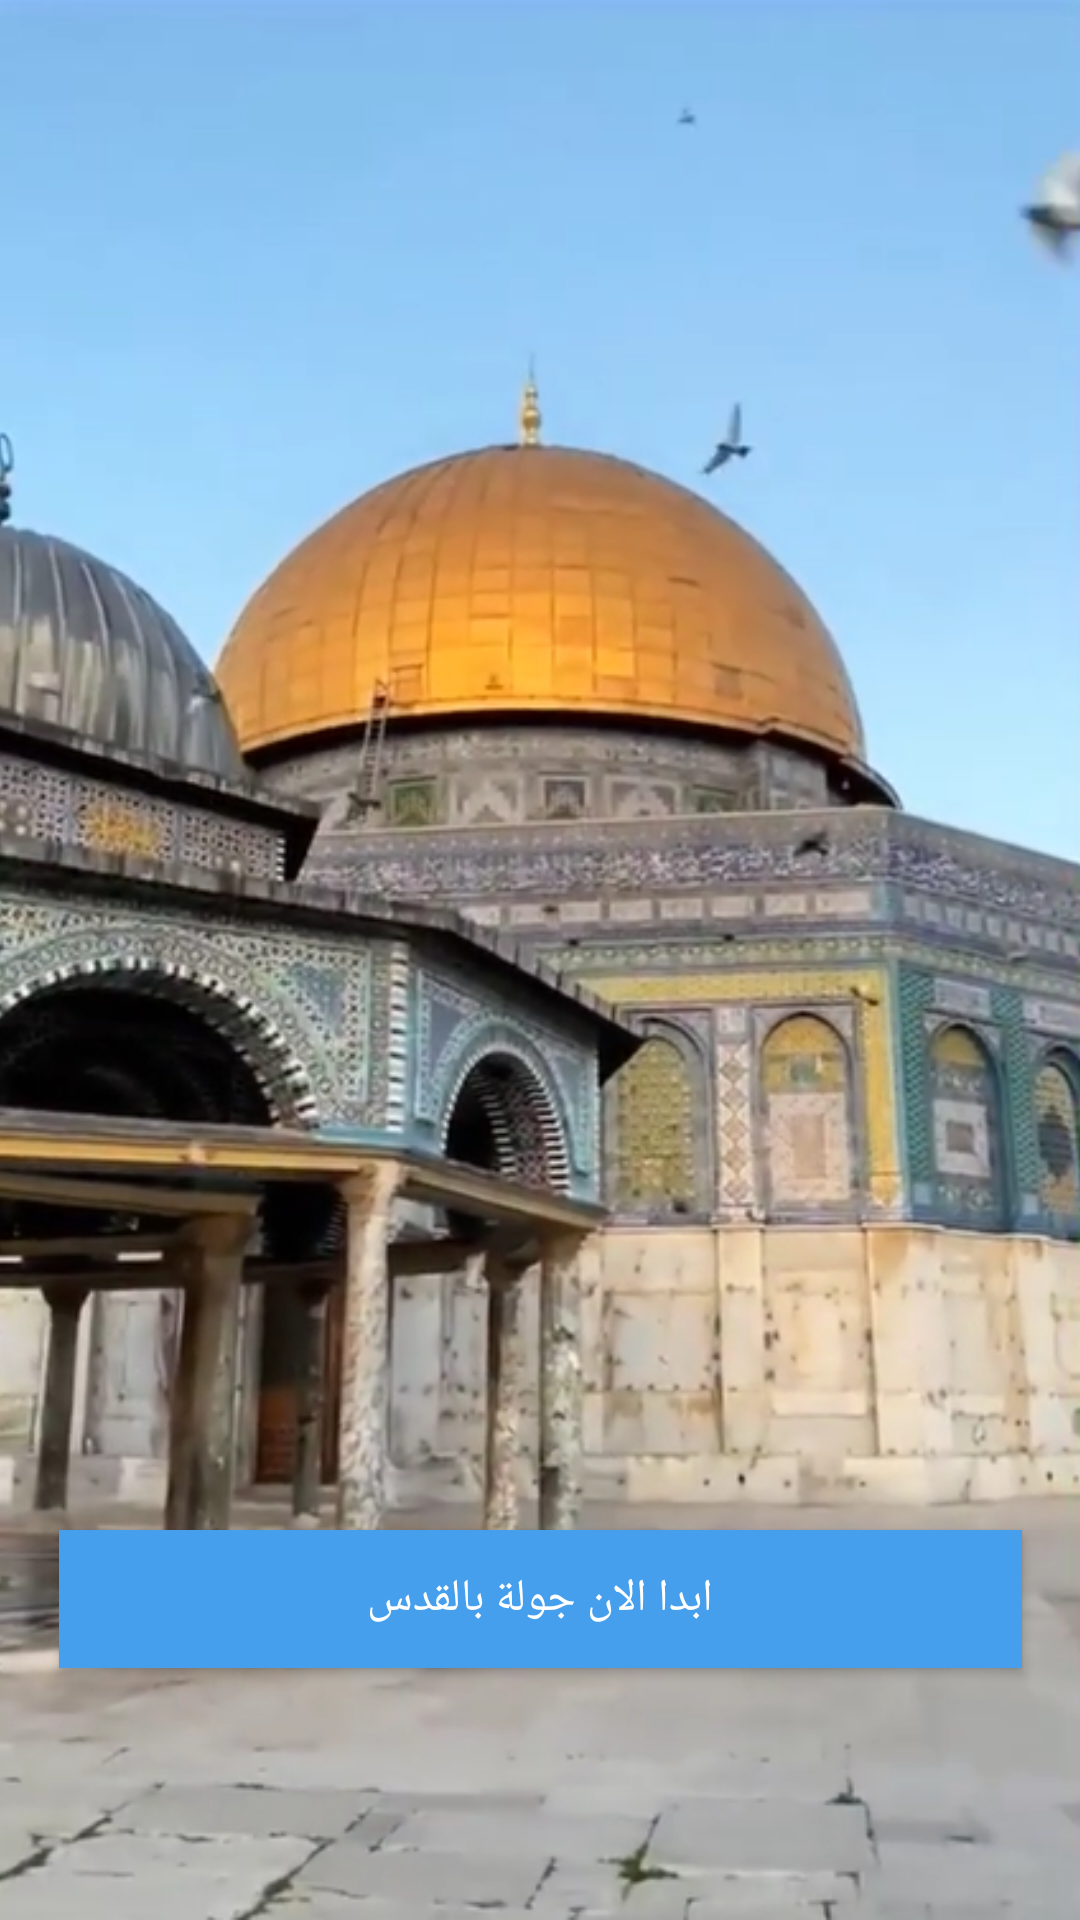

Reconstruct the res/layout file that produces this screen, plus the resources it refers to.
<!-- AndroidManifest.xml: application theme Theme.JerusalemGuid -->
<!-- res/layout/activity_splash2.xml -->
<?xml version="1.0" encoding="utf-8"?>
<androidx.constraintlayout.widget.ConstraintLayout xmlns:android="http://schemas.android.com/apk/res/android"
    xmlns:app="http://schemas.android.com/apk/res-auto"
    xmlns:tools="http://schemas.android.com/tools"
    android:layout_width="match_parent"
    android:layout_height="match_parent"
    tools:context=".MainActivity">

    <VideoView
        android:id="@+id/viewVideo"
        android:layout_width="0dp"
        android:layout_height="0dp"
        app:layout_constraintBottom_toBottomOf="parent"
        app:layout_constraintEnd_toEndOf="parent"
        app:layout_constraintStart_toStartOf="parent"
        app:layout_constraintTop_toTopOf="parent" />
    <Button
        android:id="@+id/nextActivity"
        android:layout_width="321dp"
        android:layout_height="46dp"
        android:layout_marginBottom="84dp"
        android:background="@color/blue"
        android:text="ابدا الان جولة بالقدس"
        android:textColor="@color/white"
        android:textSize="15sp"
        app:layout_constraintBottom_toBottomOf="parent"
        app:layout_constraintEnd_toEndOf="parent"
        app:layout_constraintStart_toStartOf="parent" />

    <ImageView
        android:layout_width="match_parent"
        android:layout_height="match_parent"
        android:id="@+id/image"
        android:scaleType="centerCrop"
        android:src="@drawable/img"/>
</androidx.constraintlayout.widget.ConstraintLayout>
<!-- resources referenced by this layout -->
<resources>
  <color name="blue">#469FEC</color>
  <color name="white">#FFFFFFFF</color>
  <!-- drawable img: png bitmap (drawable, 406520 bytes) -->
  <style name="Theme.JerusalemGuid" parent="Theme.AppCompat.Light.DarkActionBar">
          <item name="colorPrimary">@color/blue</item>
          <item name="colorPrimaryVariant">@color/follow_button_color</item>
          <item name="colorOnPrimary">@color/white</item>
  
          <item name="bgc">#ffffff</item>
          <item name="tC">#000000</item>
          <item name="tCc">#ffffff</item>
          
          <item name="colorSecondary">@color/teal_200</item>
          <item name="colorSecondaryVariant">@color/teal_700</item>
          <item name="colorOnSecondary">@color/black</item>
          
          <item name="android:statusBarColor" tools:targetApi="l">?attr/colorPrimaryVariant</item>
          
      </style>
  <color name="follow_button_color">#0097D3</color>
  <color name="teal_200">#FF03DAC5</color>
  <color name="teal_700">#FF018786</color>
  <color name="black">#FF000000</color>
</resources>
